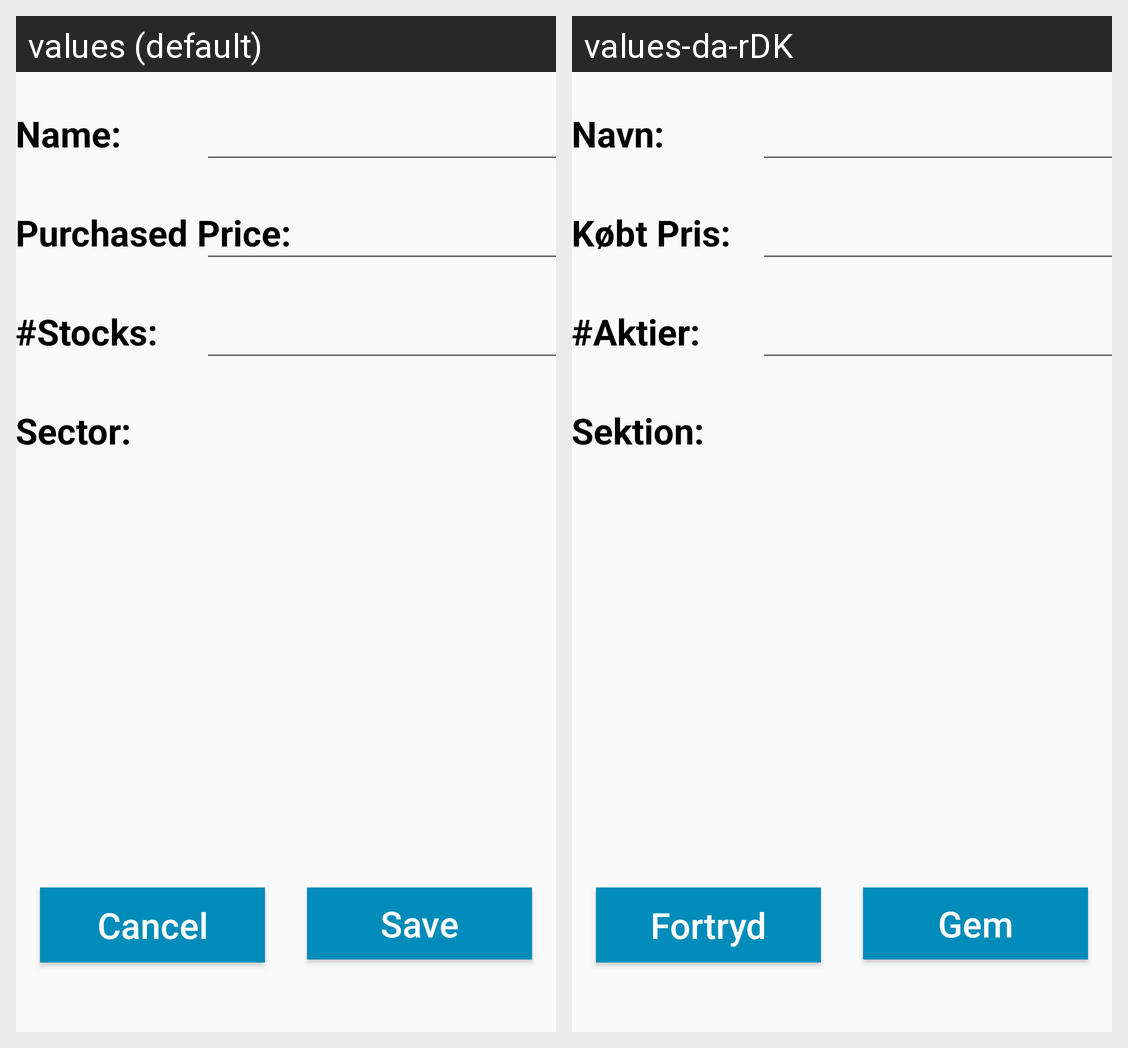

Translations of the strings shown on this Android screen, per locale in the grid:
Android screen res/layout/activity_edit.xml rendered under 2 locales, left to right: values (default), values-da-rDK. Device: Nexus 5 (rendered at 1080×1920; each locale shown at half size, 540×960, under a caption strip naming it); theme AppCompatTheme.
Strings drawn on this screen, with the default value and each locale's value (text and hints the layout hard-codes, and strings that could not be matched under every locale, appear in the picture but are not listed):

btnCancel
  values: Cancel
  values-da-rDK: Fortryd

btnSave
  values: Save
  values-da-rDK: Gem

name
  values: Name:
  values-da-rDK: Navn:

price
  values: Purchased Price:
  values-da-rDK: Købt Pris:

numStocks
  values: #Stocks:
  values-da-rDK: #Aktier:

sector
  values: Sector:
  values-da-rDK: Sektion:
